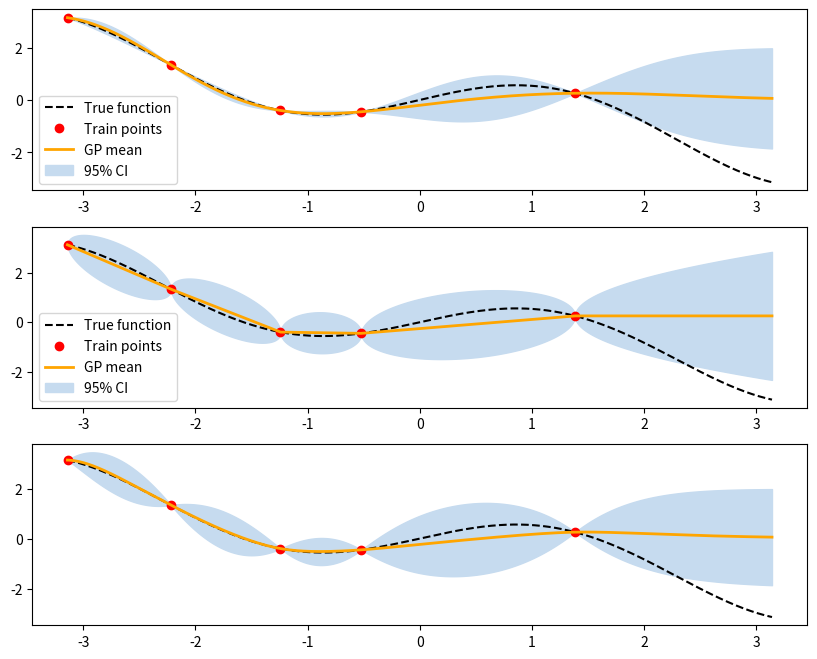

Generate this figure with matplotlib: (Note: this script raises an exception after producing the figure.)
import numpy as np
import matplotlib.pyplot as plt

# Define our true function f(x)=xcosx
def f(x):
    return x * np.cos(x)

# Generate random numbers using the same seed for reproducibility
np.random.seed(1)
N = 5
X_train = np.random.uniform(-np.pi, np.pi, N)[:, None]
y_train = f(X_train)

# Test points for plotting
X_test = np.linspace(-np.pi, np.pi, 500)[:, None]
y_true = f(X_test)

# Hyperparameters
sigma2 = 1.0
length_scale = 1.0
noise = 1e-8

# Define our kernel functions
def rbf_kernel(x1, x2, length_scale, sigma2):
    dists = np.subtract.outer(x1[:, 0], x2[:, 0])**2
    return sigma2 * np.exp(-0.5 * dists / length_scale**2)

def brownian_kernel(x1, x2, sigma2):
    return sigma2 * np.minimum.outer(x1[:, 0], x2[:, 0])

def matern32_kernel(x1, x2, length_scale, sigma2):
    dists = np.abs(np.subtract.outer(x1[:, 0], x2[:, 0]))
    sqrt3_d = np.sqrt(3) * dists / length_scale
    return sigma2 * (1 + sqrt3_d) * np.exp(-sqrt3_d)

# GP Regression function
def gp_posterior(X_train, y_train, X_test, kernel_func):
    K_xx = kernel_func(X_train, X_train) + noise * np.eye(len(X_train))
    K_xxs = kernel_func(X_train, X_test)
    K_xsx = K_xxs.T
    K_xsxs = kernel_func(X_test, X_test)

    K_inv = np.linalg.inv(K_xx)

    mu_post = K_xsx @ K_inv @ y_train
    cov_post = K_xsxs - K_xsx @ K_inv @ K_xxs
    return mu_post, np.diag(cov_post)

# Run GP for each kernel
kernels = {
    'Squared Exponential': lambda x1, x2: rbf_kernel(x1, x2, length_scale, sigma2),
    'Brownian': lambda x1, x2: brownian_kernel(x1, x2, sigma2),
    'Matern 3/2': lambda x1, x2: matern32_kernel(x1, x2, length_scale, sigma2)
}

plt.figure(figsize=(10, 8))

for i, (name, kernel) in enumerate(kernels.items(), 1):
    mu, var = gp_posterior(X_train, y_train, X_test, kernel)
    mu = mu.ravel()
    std = np.sqrt(var).ravel()

    plt.subplot(3, 1, i)
    plt.plot(X_test[:, 0], y_true[:, 0], 'k--', label='True function')
    plt.plot(X_train[:, 0], y_train[:, 0], 'o', color='red', label='Train points')
    plt.plot(X_test[:, 0], mu, color='orange', linewidth=2, label='GP mean')
    plt.fill_between(
        X_test[:, 0],
        mu - 1.96 * std,
        mu + 1.96 * std,
        color="#c6dbef",
        label='95% CI'
    )
    #plt.title(f'GP Regression with {name} Kernel')
    plt.savefig(f"{name}.eps", format="eps", bbox_inches="tight")
    plt.legend()
    plt.grid(False)

plt.tight_layout()
plt.show()
